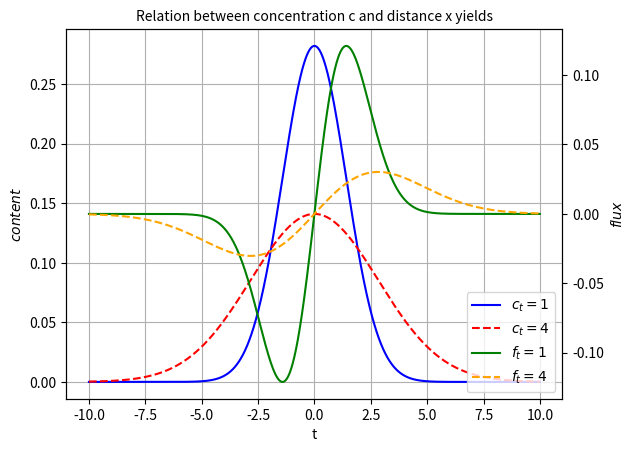

Python code for this plot:
import matplotlib.pyplot as plt
import numpy as np
import math

def derivative(f, x, h):
    return (f(x+h) - f(x)) / h

def func1(x):
    c0d = 1
    d = 1
    t1 = 1
    c1 = (c0d / (2 * math.sqrt(math.pi*d*t1))) * (np.exp(-(x**2)/4*d*t1))
    return c1

def func4(x):
    c0d = 1
    d = 1
    t4 = 4
    c4 = (c0d / (2 * math.sqrt((math.pi)*d*t4))) * (np.exp(-(x**2)/(4*d*t4)))
    return c4

h = 0.001
xrange = np.arange(-10, 10, h)

x_list = []
c1_list = []
c4_list = []
f1_list = []
f4_list = []
xrange_list = []

for x in xrange:
    xrange_list.append(x)
    c1_list.append(func1(x))
    c4_list.append(func4(x))
    f1 = -1*derivative(func1, x, h)
    f1_list.append(f1)
    f4 = -1*derivative(func4, x, h)
    f4_list.append(f4)

###plot###
fig = plt.figure()

ax1 = fig.add_subplot(111)
t = np.linspace(0.0,10.0,1000)
fs = 1.0
y1 = np.sin(2.0*np.pi*fs*t)
ln_c1=ax1.plot(xrange_list, c1_list,'blue',linestyle = "-",label=r'$c_t=1$')
ln_c4=ax1.plot(xrange_list, c4_list,'red',linestyle = "--",label=r'$c_t=4$')

ax2 = ax1.twinx()
y2 = 10.0*t + 5.0
ln_f1=ax2.plot(xrange_list,f1_list,'green',linestyle = "-",label=r'$f_t=1$')
ln_f4=ax2.plot(xrange_list,f4_list,'orange',linestyle = "--",label=r'$f_t=4$')

h1, l1 = ax1.get_legend_handles_labels()
h2, l2 = ax2.get_legend_handles_labels()
ax1.legend(h1+h2, l1+l2, loc='lower right')

ax1.set_xlabel('t')
ax1.set_ylabel(r'$content$')
ax1.grid(True)
ax2.set_ylabel(r'$flux$')

plt.title('Relation between concentration c and distance x yields',fontsize=10)
plt.savefig("result_q2-1.png", format="png")
plt.show()